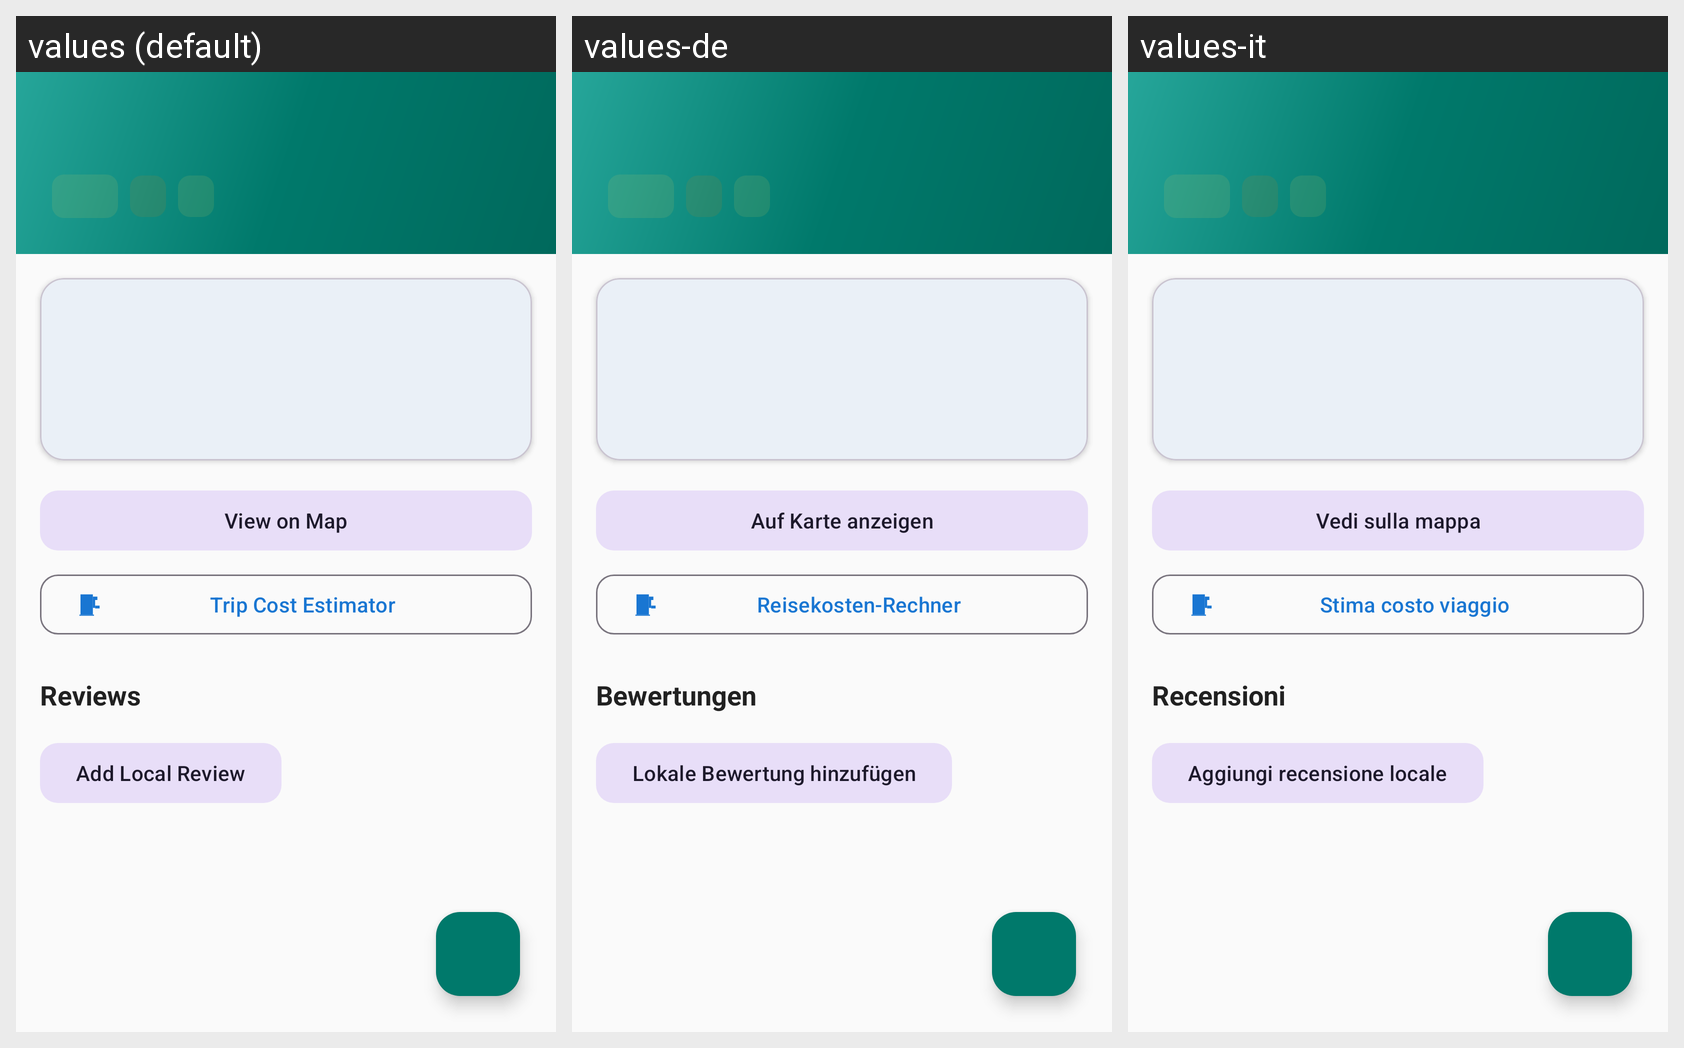

The same Android screen rendered under several of its app's locales, left to right. List the strings drawn on it with the default value and each locale's translation.
Android screen res/layout/fragment_route_detail.xml rendered under 3 locales, left to right: values (default), values-de, values-it. Device: Nexus 5 (rendered at 1080×1920; each locale shown at half size, 540×960, under a caption strip naming it); theme Theme.Geardex.
Other locales in the repository, not shown: values-el, values-es, values-fr.
Strings drawn on this screen, with the default value and each locale's value (text and hints the layout hard-codes, and strings that could not be matched under every locale, appear in the picture but are not listed):

ekdrome_view_on_map
  values: View on Map
  values-de: Auf Karte anzeigen
  values-it: Vedi sulla mappa

trip_cost_title
  values: Trip Cost Estimator
  values-de: Reisekosten-Rechner
  values-it: Stima costo viaggio

review_title
  values: Reviews
  values-de: Bewertungen
  values-it: Recensioni

review_add
  values: Add Local Review
  values-de: Lokale Bewertung hinzufügen
  values-it: Aggiungi recensione locale
